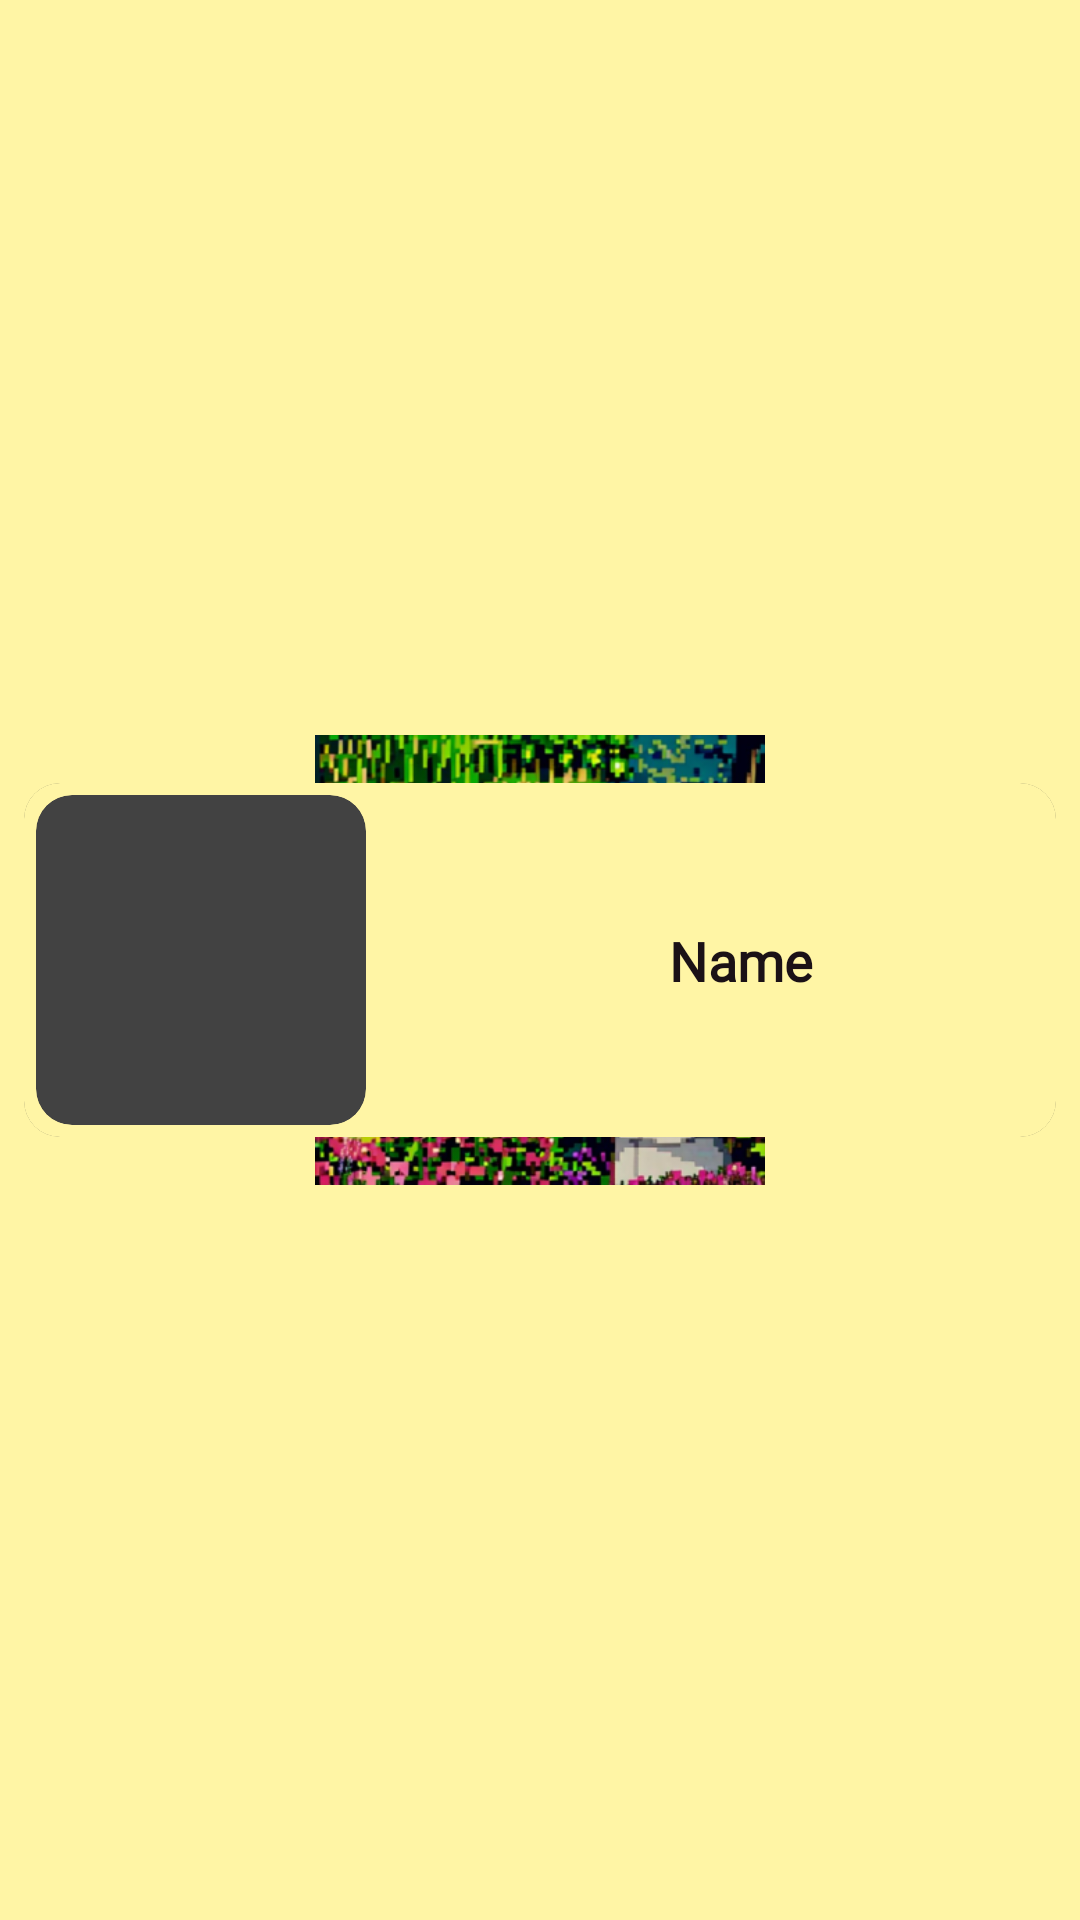

The Android layout XML behind this screen, and the referenced resources:
<!-- AndroidManifest.xml: application theme Theme.Clickers -->
<!-- res/layout/help_item.xml -->
<?xml version="1.0" encoding="utf-8"?>
<androidx.constraintlayout.widget.ConstraintLayout xmlns:android="http://schemas.android.com/apk/res/android"
    android:layout_width="match_parent"
    android:layout_height="wrap_content"
    xmlns:app="http://schemas.android.com/apk/res-auto"
    xmlns:tools="http://schemas.android.com/tools">

    <androidx.cardview.widget.CardView
        android:layout_width="match_parent"
        android:layout_height="wrap_content"
        app:layout_constraintBottom_toBottomOf="parent"
        app:layout_constraintTop_toTopOf="parent"
        android:layout_margin="8dp"
        app:cardCornerRadius="12dp">

        <androidx.constraintlayout.widget.ConstraintLayout
            android:layout_width="match_parent"
            android:layout_height="match_parent"
            android:background="@color/ProgressBar">

            <androidx.cardview.widget.CardView
                android:id="@+id/imagecard"
                android:layout_width="wrap_content"
                android:layout_height="wrap_content"
                android:layout_margin="4dp"
                app:cardCornerRadius="12dp"
                app:layout_constraintBottom_toBottomOf="parent"
                app:layout_constraintStart_toStartOf="parent"
                app:layout_constraintTop_toTopOf="parent">

                <ImageView
                    android:id="@+id/Help_Image"
                    android:layout_width="110dp"
                    android:layout_height="110dp"
                    android:adjustViewBounds="true"
                    android:foreground="@drawable/okantovka_recyclerview_main"
                    android:scaleType="centerInside"
                    app:srcCompat="@drawable/shovel" />
            </androidx.cardview.widget.CardView>

            <TextView
                android:id="@+id/Help_Name"
                android:layout_width="wrap_content"
                android:layout_height="wrap_content"
                android:layout_marginStart="20dp"
                android:fontFamily="@font/molot"
                android:text="Name"
                android:textColor="@color/text"
                android:textSize="18sp"
                android:textStyle="bold"
                app:layout_constraintBottom_toBottomOf="parent"
                app:layout_constraintEnd_toEndOf="parent"
                app:layout_constraintStart_toEndOf="@+id/imagecard"
                app:layout_constraintTop_toTopOf="parent" />





        </androidx.constraintlayout.widget.ConstraintLayout>

    </androidx.cardview.widget.CardView>
</androidx.constraintlayout.widget.ConstraintLayout>
<!-- resources referenced by this layout -->
<resources>
  <color name="ProgressBar">#FFF5A5</color>
  <color name="text">#1B1116</color>
  <!-- drawable okantovka_recyclerview_main (drawable) -->
  <?xml version="1.0" encoding="utf-8"?>
  <shape xmlns:android="http://schemas.android.com/apk/res/android"
      android:shape="rectangle">
      <stroke
          android:width="2dp"
          android:color="#E28B00"/> 
      <corners android:radius="12dp"/> 
  </shape>
  <style name="Theme.Clickers" parent="Base.Theme.Clicker">
          <item name="android:windowBackground">@drawable/start_screen</item>
      </style>
  <style name="Base.Theme.Clicker" parent="Theme.Material3.DayNight.NoActionBar">
          
          
      </style>
  <!-- drawable start_screen (drawable) -->
  <layer-list xmlns:android="http://schemas.android.com/apk/res/android">
      <item>
          <shape>
              <solid android:color="@color/ProgressBar" />
          </shape>
      </item>
      <item android:drawable="@mipmap/ic_launcher_foreground" android:height="150dp" android:width="150dp" android:gravity="center" />
  </layer-list>
</resources>
